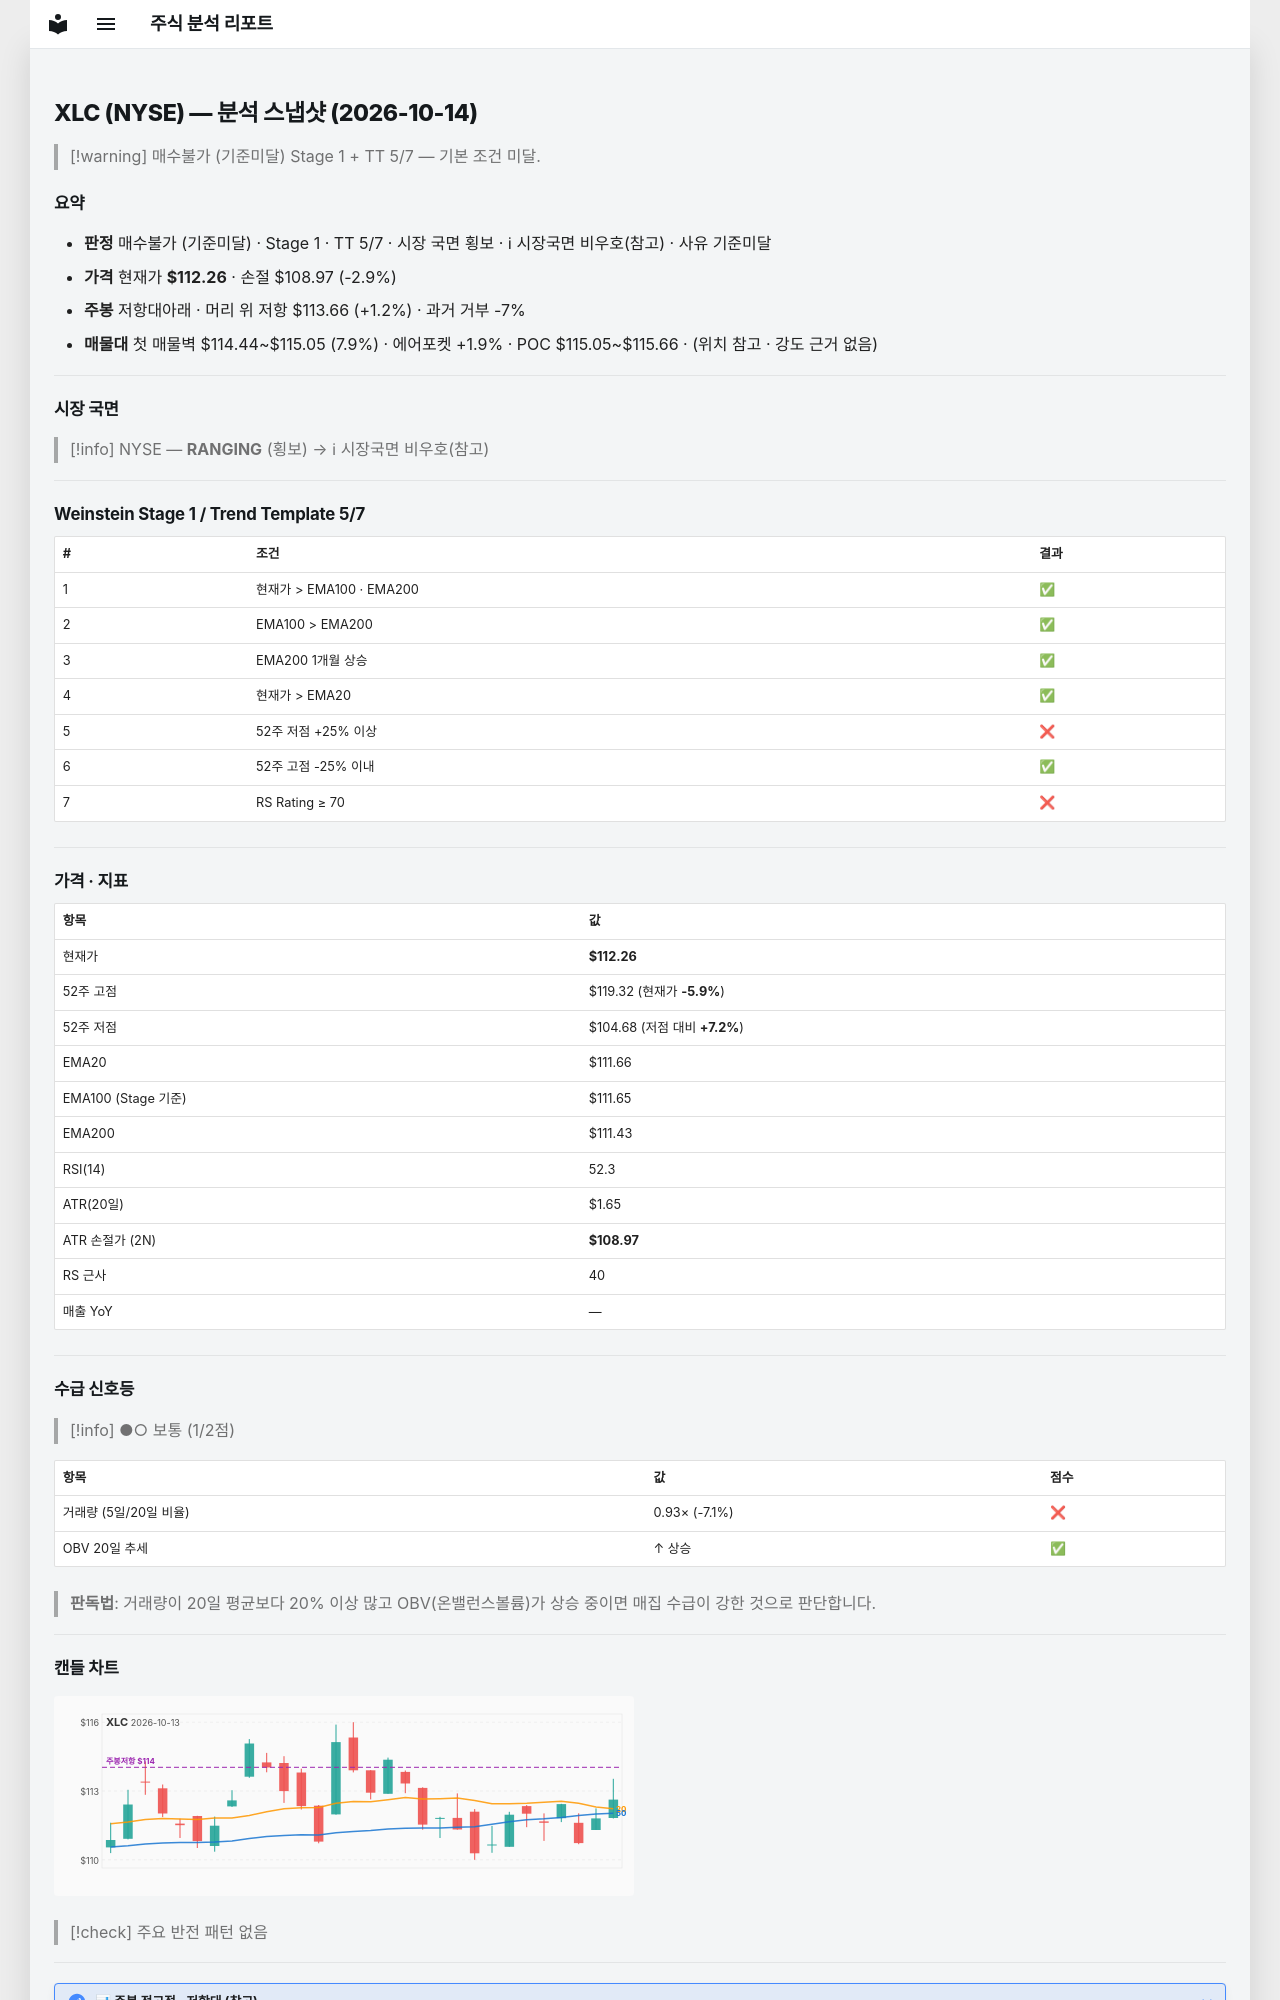

repository: soloandco/stock-reports · page: snapshots/XLC-2026-10-14/index.html · generator: mkdocs

---
type: analysis-snapshot
title: XLC 분석 스냅샷
ticker: XLC
market: NYSE
created: 2026-10-14
updated: 2026-10-14
bar-date: 2026-10-13
verdict: 매수불가
verdict-reason: 기준미달
real-rr: 0.42
sma50-gap-pct: 0.5
weekly-position: 저항대아래
weekly-overhead-price: 113.66
weekly-overhead-pct: 1.2
stage: 1
trend-template-score: 5
tt-max: 7
ma-set: ema-20-100-200
price: 112.26499938964844
stop-price: 108.97333434251765
market-regime: RANGING
supply-demand-score: 1/2
supply-demand-label: 보통
status: tracking
tags:
  - stock-agent
  - watchlist
  - XLC
  - analysis
related:
  - "[[analysis-template]]"
---

# XLC (NYSE) — 분석 스냅샷 (2026-10-14)

> [!warning] 매수불가 (기준미달)
> Stage 1 + TT 5/7 — 기본 조건 미달.

## 요약

- **판정** 매수불가 (기준미달) · Stage 1 · TT 5/7 · 시장 국면 횡보 · ℹ 시장국면 비우호(참고) · 사유 기준미달
- **가격** 현재가 **$112.26** · 손절 $108.97 (-2.9%)
- **주봉** 저항대아래 · 머리 위 저항 $113.66 (+1.2%) · 과거 거부 -7%
- **매물대** 첫 매물벽 $114.44~$115.05 (7.9%) · 에어포켓 +1.9% · POC $115.05~$115.66 · (위치 참고 · 강도 근거 없음)

---

## 시장 국면

> [!info] NYSE — **RANGING** (횡보) → ℹ 시장국면 비우호(참고)

---

## Weinstein Stage 1 / Trend Template 5/7

| # | 조건 | 결과 |
|---|------|------|
| 1 | 현재가 > EMA100 · EMA200 | ✅ |
| 2 | EMA100 > EMA200 | ✅ |
| 3 | EMA200 1개월 상승 | ✅ |
| 4 | 현재가 > EMA20 | ✅ |
| 5 | 52주 저점 +25% 이상 | ❌ |
| 6 | 52주 고점 -25% 이내 | ✅ |
| 7 | RS Rating ≥ 70 | ❌ |

---

## 가격 · 지표

| 항목 | 값 |
|------|---|
| 현재가 | **$112.26** |
| 52주 고점 | $119.32 (현재가 **-5.9%**) |
| 52주 저점 | $104.68 (저점 대비 **+7.2%**) |
| EMA20 | $111.66 |
| EMA100 (Stage 기준) | $111.65 |
| EMA200 | $111.43 |
| RSI(14) | 52.3 |
| ATR(20일) | $1.65 |
| ATR 손절가 (2N) | **$108.97** |
| RS 근사 | 40 |
| 매출 YoY | — |

---
## 수급 신호등

> [!info] ●○ 보통 (1/2점)

| 항목 | 값 | 점수 |
|------|------|------|
| 거래량 (5일/20일 비율) | 0.93× (-7.1%) | ❌ |
| OBV 20일 추세 | ↑ 상승 | ✅ |

> **판독법**: 거래량이 20일 평균보다 20% 이상 많고 OBV(온밸런스볼륨)가 상승 중이면 매집 수급이 강한 것으로 판단합니다.

---
